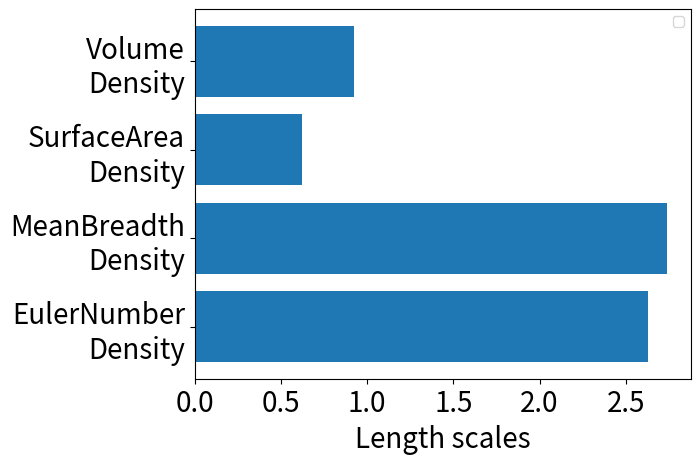

Here is the Python script that generated this plot:
'''
This file makes a barplot that shows the order of importance of the 4 features for 1 trained GP model.

Input: Manually typed optimized length scales
Output: Barplot showing the order of importance of the 4 features

[redacted]
'''

import numpy as np
import matplotlib.pyplot as plt
import matplotlib.pyplot as plt


length_scales = [0.923, 0.625, 2.74, 2.63]
feature_names = ["Volume Density", "SurfaceArea Density", "MeanBreadth Density", "EulerNumber Density"]
nfeatures = len(length_scales)

# Bar plot of the length_scales
fig1 = plt.figure()
y_pos = np.arange(nfeatures)

# Format feature names with line breaks
formatted_feature_names = [name.replace(' ', '\n') for name in feature_names]

plt.barh(y_pos, length_scales)
plt.yticks(y_pos, labels=formatted_feature_names)
plt.xlabel('Length scales', fontsize=20)
plt.xticks(fontsize=20)
plt.yticks(fontsize=20)
plt.gca().invert_yaxis()  # labels read top-to-bottom
plt.legend()
plt.show()
print(feature_names)
print(formatted_feature_names)
